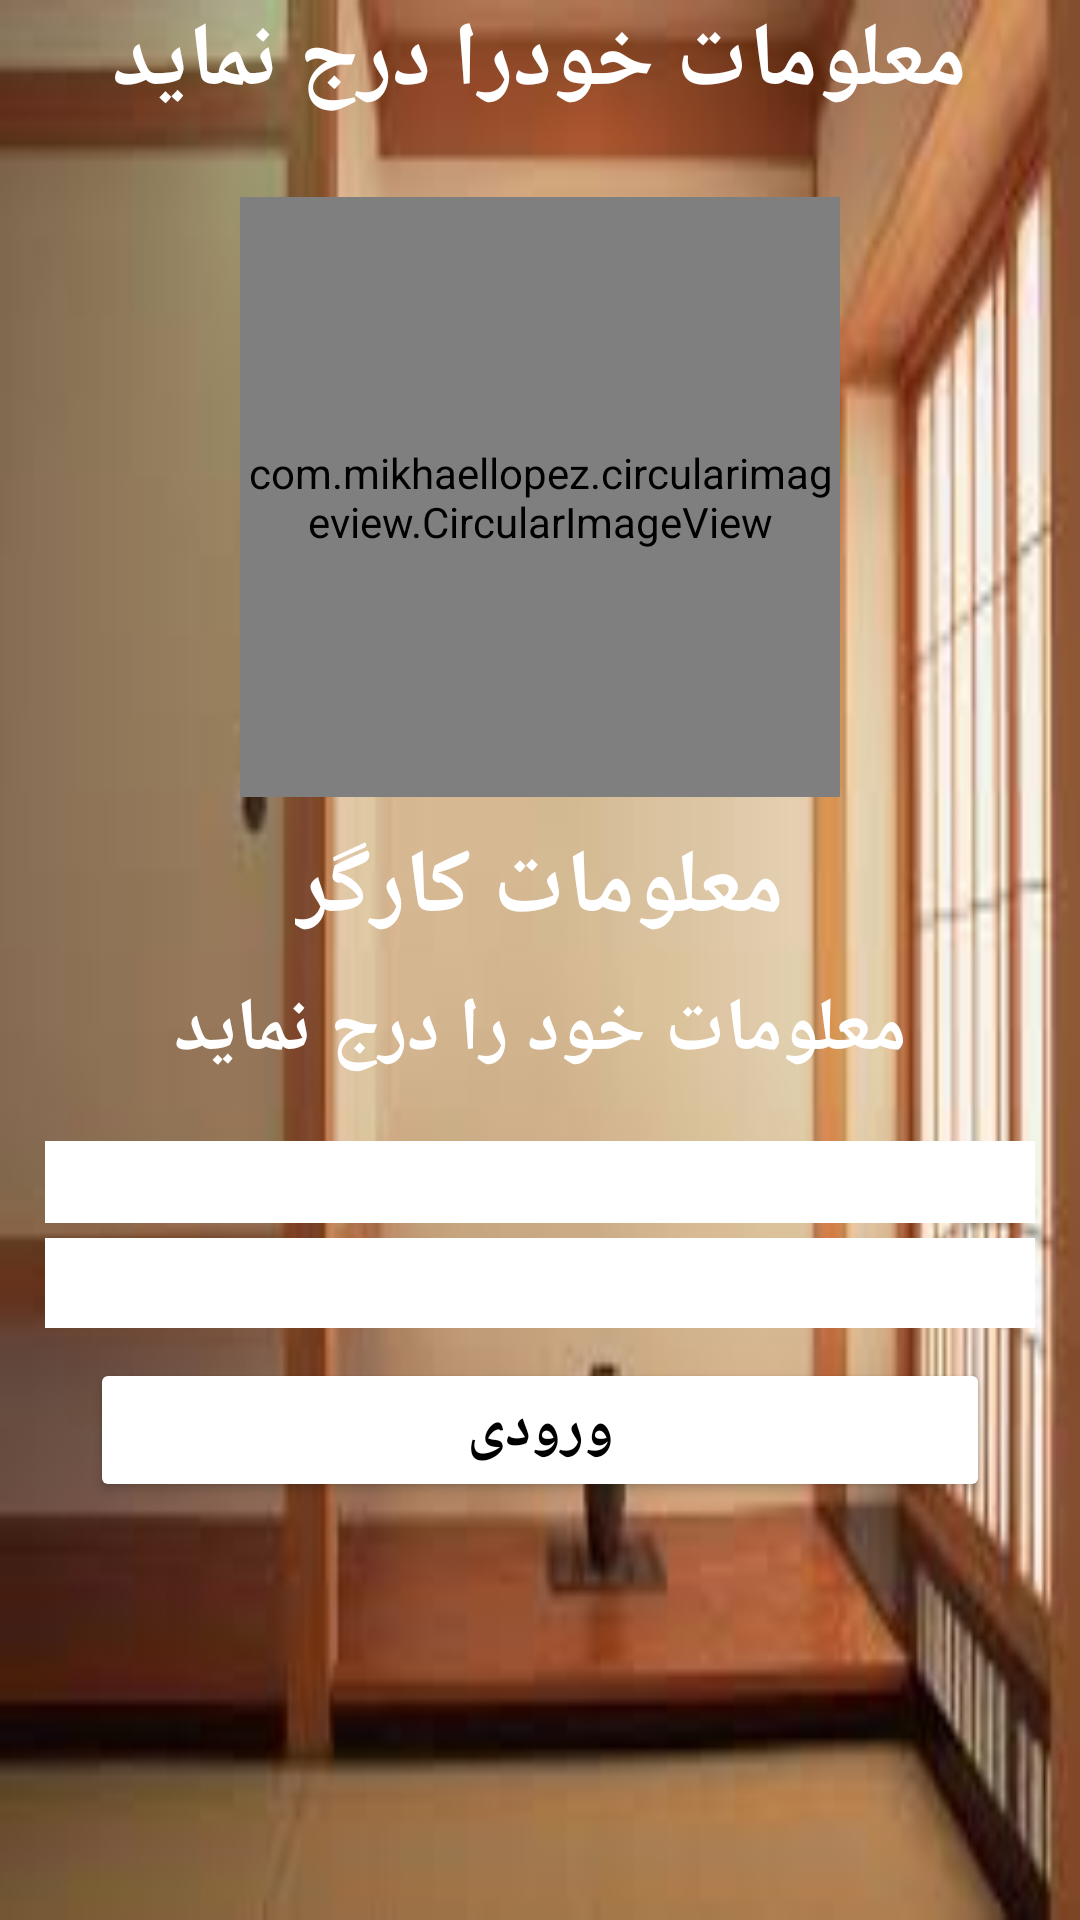

Write the Android layout XML for this screen, with the resource values it uses.
<!-- AndroidManifest.xml: application theme Theme.Property_dealer -->
<!-- res/layout/activity_user_info.xml -->
<?xml version="1.0" encoding="utf-8"?>
<LinearLayout xmlns:android="http://schemas.android.com/apk/res/android"
    xmlns:app="http://schemas.android.com/apk/res-auto"
    xmlns:tools="http://schemas.android.com/tools"
    android:layout_width="match_parent"
    android:layout_height="match_parent"
    tools:context=".user_info"
    android:background="@drawable/images3"
    android:orientation="vertical"
    >
    <TextView
        android:layout_width="wrap_content"
        android:layout_height="wrap_content"
        android:text="معلومات خودرا درج نماید"
        android:layout_gravity="center"
        android:gravity="center"
        android:textSize="30sp"
        android:textColor="@color/white"
        android:textStyle="bold"
        />

    <com.mikhaellopez.circularimageview.CircularImageView
        android:layout_width="200dp"
        android:layout_height="200dp"
        android:layout_gravity="center"
        android:foregroundGravity="center"
        android:layout_marginTop="25dp"
        android:id="@+id/userimage"
        app:civ_border="true"
        android:src="@drawable/ic_profile"
        />





    <TextView
        android:layout_marginTop="10dp"
        android:layout_width="wrap_content"
        android:layout_height="wrap_content"
        android:layout_gravity="center"
        android:textSize="30sp"
        android:text="معلومات کارگر"
        android:textColor="@color/white"
        android:textStyle="bold"
        android:gravity="center"
        />
    <TextView
        android:layout_width="match_parent"
        android:layout_height="wrap_content"
        android:layout_marginTop="10dp"
        android:layout_gravity="center"
        android:id="@+id/infonameimg"
        android:textSize="25sp"
        android:text="معلومات خود را درج نماید"
        android:textColor="@color/white"
        android:textStyle="bold"
        android:gravity="center"
        />

    <LinearLayout
        android:layout_width="match_parent"
        android:layout_height="wrap_content"
        android:orientation="vertical"
        >

        <EditText
            android:layout_marginTop="20dp"
            android:layout_width="330dp"
            android:layout_height="wrap_content"
            android:hint="نام مکمل خود را بنوسید"
            android:layout_gravity="center"
            android:id="@+id/txtname"
            android:gravity="center"
            android:background="@color/white"
            android:inputType="text"
            android:textSize="20sp"
            android:textColor="@color/black"
            android:textStyle="bold"
            />
        
        
        
        
        
        
        
        
        
        
        
        

        <Spinner
            android:layout_marginTop="5dp"
            android:layout_width="330dp"
            android:layout_height="30dp"
            android:background="@color/white"
            android:layout_gravity="center"
            android:gravity="center"
            android:id="@+id/spinnercountry"
            android:autofillHints="Fill the Location"
            />
        <Button
            android:layout_marginTop="10dp"
            android:id="@+id/btn_signup"
            android:layout_width="300dp"
            android:layout_height="wrap_content"
            android:text="ورودی"
            android:textColor="@color/black"
            android:layout_gravity="center"
            android:textSize="20sp"
            android:textStyle="bold"
            android:backgroundTint="@color/lighGreen"
            />

    </LinearLayout>





</LinearLayout>
<!-- resources referenced by this layout -->
<resources>
  <!-- drawable images3: jpg bitmap (drawable, 5690 bytes) -->
  <style name="Theme.Property_dealer" parent="Theme.MaterialComponents.NoActionBar">
          
          <item name="colorPrimary">@color/white</item>
          <item name="colorPrimaryVariant">@color/purple_700</item>
          <item name="colorOnPrimary">@color/purple_500</item>
          
          <item name="colorSecondary">@color/teal_200</item>
          <item name="colorSecondaryVariant">@color/teal_700</item>
          <item name="colorOnSecondary">@color/black</item>
          
          <item name="android:statusBarColor" tools:targetApi="l">?attr/colorPrimaryVariant</item>
          
      </style>
  <!-- not gathered from this repository: default colours our renderer supplied (Android Studio template values) -->
  <color name="purple_500">#FF6200EE</color>
  <color name="purple_700">#FF3700B3</color>
  <color name="teal_200">#FF03DAC5</color>
  <color name="teal_700">#FF018786</color>
  <color name="black">#FF000000</color>
  <color name="white">#FFFFFFFF</color>
</resources>
